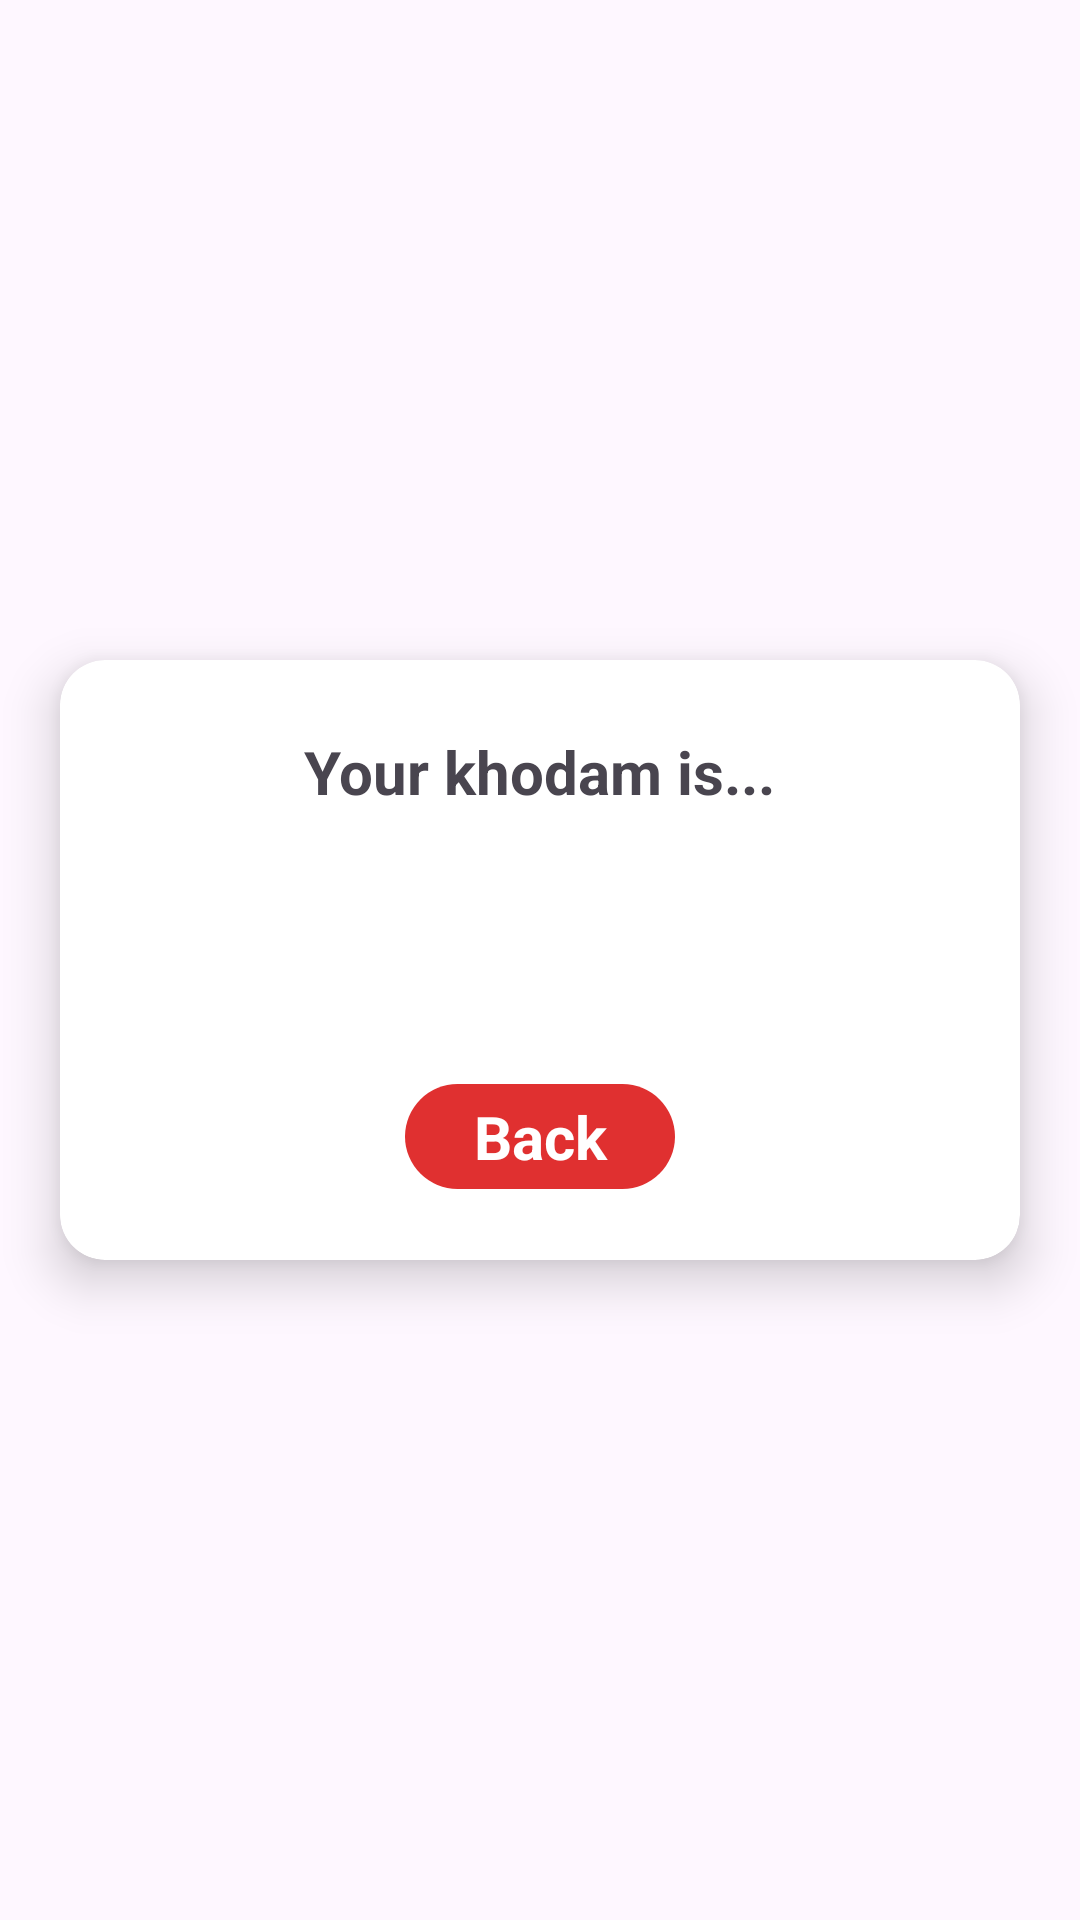

Here is an Android app screen rendered from its layout file. Give the layout XML and the strings, colors and styles it references.
<!-- AndroidManifest.xml: application theme Theme.CekKhodam -->
<!-- res/layout/pop_check.xml -->
<?xml version="1.0" encoding="utf-8"?>
<LinearLayout xmlns:android="http://schemas.android.com/apk/res/android"
    android:layout_width="match_parent"
    xmlns:app="http://schemas.android.com/apk/res-auto"
    android:id="@id/layout"
    android:layout_height="match_parent">

    <androidx.cardview.widget.CardView
        android:layout_width="match_parent"
        android:layout_height="200dp"
        android:layout_margin="20dp"
        android:layout_gravity="center"
        app:cardCornerRadius="15dp"
        app:cardElevation="10dp"
        app:cardPreventCornerOverlap="true"
        app:rippleColor="@color/btnpurple">

        <LinearLayout
            android:layout_width="match_parent"
            android:layout_height="200dp"
            android:layout_gravity="center"
            android:gravity="center"
            android:orientation="vertical"
            android:background="@drawable/pop_up">

            <TextView
                android:layout_width="wrap_content"
                android:layout_height="wrap_content"
                android:id="@+id/nameText"
                android:text="Your khodam is..."
                android:textStyle="bold"
                android:textSize="20dp"/>

            <TextView
                android:layout_width="wrap_content"
                android:layout_height="wrap_content"
                android:layout_marginTop="20dp"
                android:gravity="center"
                android:textSize="25dp"
                android:id="@+id/resultText"/>

            <TextView
                android:layout_width="90dp"
                android:layout_height="35dp"
                android:id="@+id/back"
                android:text="Back"
                android:layout_marginTop="37dp"
                android:textColor="@color/white"
                android:gravity="center"
                android:background="@drawable/button_back"
                android:textStyle="bold"
                android:textSize="20dp"/>

        </LinearLayout>
    </androidx.cardview.widget.CardView>
</LinearLayout>
<!-- resources referenced by this layout -->
<resources>
  <color name="btnpurple">#6441C1</color>
  <color name="white">#FFFFFFFF</color>
  <!-- drawable button_back (drawable) -->
  <?xml version="1.0" encoding="utf-8"?>
  <shape xmlns:android="http://schemas.android.com/apk/res/android">
      <corners
          android:radius="25dp"/>
      <solid
          android:color="@color/redbutton"/>
      <size
          android:width="40dp"
          android:height="20dp"/>
  </shape>
  <!-- drawable pop_up (drawable) -->
  <?xml version="1.0" encoding="utf-8"?>
  <shape xmlns:android="http://schemas.android.com/apk/res/android">
      <solid android:color="@color/white" />
          <corners android:radius="25dp" />
  </shape>
  <style name="Theme.CekKhodam" parent="Base.Theme.CekKhodam" />
  <color name="redbutton">#E03030</color>
  <style name="Base.Theme.CekKhodam" parent="Theme.Material3.DayNight.NoActionBar">
          
          
      </style>
</resources>
